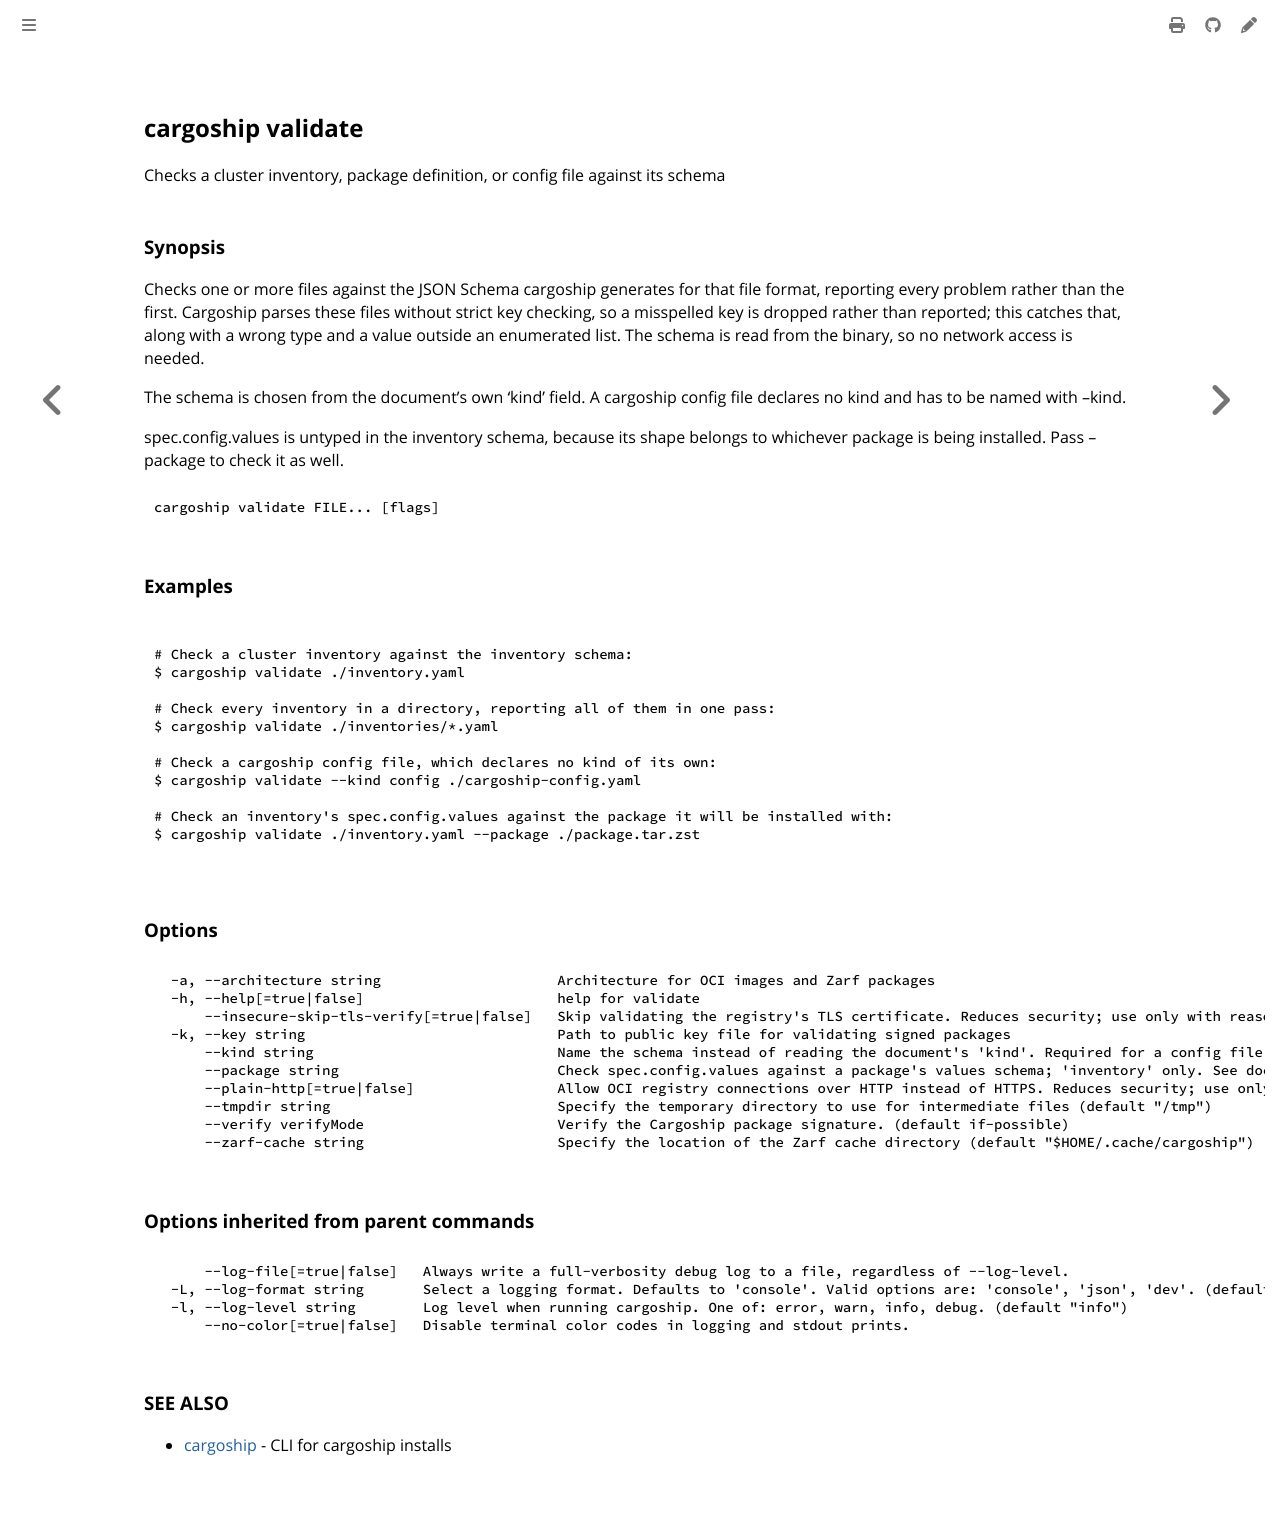

repository: colonel-byte/cargoship · page: commands/cargoship_validate.html · generator: mdbook

<!-- Page generated by Cargoship; DO NOT EDIT -->

## cargoship validate

Checks a cluster inventory, package definition, or config file against its schema

### Synopsis

Checks one or more files against the JSON Schema cargoship generates for that file format, reporting every problem rather than the first. Cargoship parses these files without strict key checking, so a misspelled key is dropped rather than reported; this catches that, along with a wrong type and a value outside an enumerated list. The schema is read from the binary, so no network access is needed.

The schema is chosen from the document's own 'kind' field. A cargoship config file declares no kind and has to be named with --kind.

spec.config.values is untyped in the inventory schema, because its shape belongs to whichever package is being installed. Pass --package to check it as well.

```
cargoship validate FILE... [flags]
```

### Examples

```

# Check a cluster inventory against the inventory schema:
$ cargoship validate ./inventory.yaml

# Check every inventory in a directory, reporting all of them in one pass:
$ cargoship validate ./inventories/*.yaml

# Check a cargoship config file, which declares no kind of its own:
$ cargoship validate --kind config ./cargoship-config.yaml

# Check an inventory's spec.config.values against the package it will be installed with:
$ cargoship validate ./inventory.yaml --package ./package.tar.zst

```

### Options

```
  -a, --architecture string                     Architecture for OCI images and Zarf packages
  -h, --help[=true|false]                       help for validate
      --insecure-skip-tls-verify[=true|false]   Skip validating the registry's TLS certificate. Reduces security; use only with reason.
  -k, --key string                              Path to public key file for validating signed packages
      --kind string                             Name the schema instead of reading the document's 'kind'. Required for a config file, which declares none.
      --package string                          Check spec.config.values against a package's values schema; 'inventory' only. See docs/guides/package-values.md.
      --plain-http[=true|false]                 Allow OCI registry connections over HTTP instead of HTTPS. Reduces security; use only with reason.
      --tmpdir string                           Specify the temporary directory to use for intermediate files (default "/tmp")
      --verify verifyMode                       Verify the Cargoship package signature. (default if-possible)
      --zarf-cache string                       Specify the location of the Zarf cache directory (default "$HOME/.cache/cargoship")
```

### Options inherited from parent commands

```
      --log-file[=true|false]   Always write a full-verbosity debug log to a file, regardless of --log-level.
  -L, --log-format string       Select a logging format. Defaults to 'console'. Valid options are: 'console', 'json', 'dev'. (default "console")
  -l, --log-level string        Log level when running cargoship. One of: error, warn, info, debug. (default "info")
      --no-color[=true|false]   Disable terminal color codes in logging and stdout prints.
```

### SEE ALSO

* [cargoship](./cargoship.md)	 - CLI for cargoship installs
